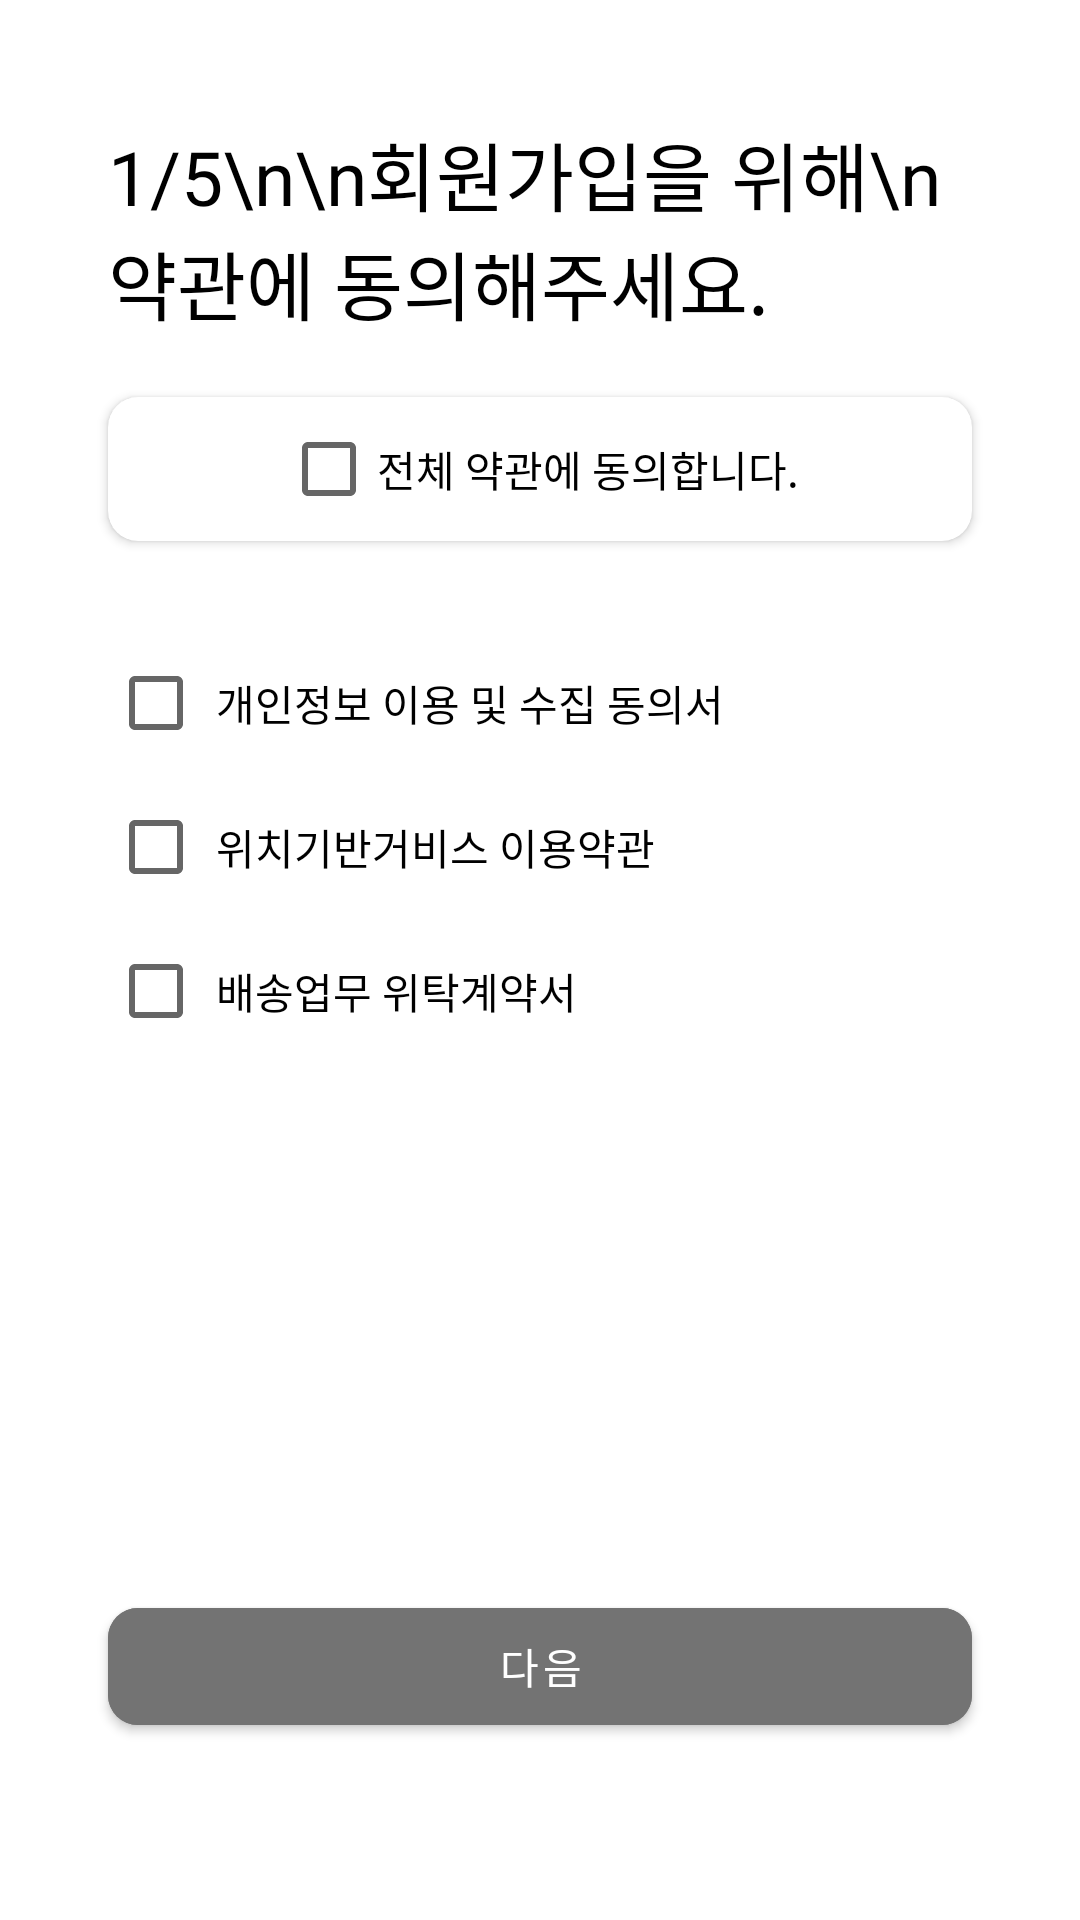

The Android layout XML behind this screen, and the referenced resources:
<!-- AndroidManifest.xml: application theme Theme.RegisterUsingNavGraph -->
<!-- res/layout/fragment_1.xml -->
<?xml version="1.0" encoding="utf-8"?>
<FrameLayout xmlns:android="http://schemas.android.com/apk/res/android"
    xmlns:app="http://schemas.android.com/apk/res-auto"
    xmlns:tools="http://schemas.android.com/tools"
    android:layout_width="match_parent"
    android:layout_height="match_parent"
    android:background="@color/white"
    tools:context=".Fragment1">


    <androidx.constraintlayout.widget.ConstraintLayout
        android:layout_width="match_parent"
        android:layout_height="match_parent">


        <TextView
            android:id="@+id/tv_1"
            android:layout_width="0dp"
            app:layout_constraintWidth_percent="0.8"
            android:layout_height="wrap_content"
            android:text="1/5\n\n회원가입을 위해\n약관에 동의해주세요."
            android:textColor="@color/black"
            android:textSize="25dp"
            app:layout_constraintBottom_toBottomOf="parent"
            app:layout_constraintEnd_toEndOf="parent"
            app:layout_constraintStart_toStartOf="parent"
            app:layout_constraintTop_toTopOf="parent"
            app:layout_constraintVertical_bias="0.07" />


        <androidx.cardview.widget.CardView
            android:id="@+id/cv_1"
            android:layout_width="0dp"
            android:layout_height="wrap_content"
            app:cardCornerRadius="10dp"
            android:backgroundTint="@color/white"
            android:layout_marginTop="20dp"
            app:layout_constraintStart_toStartOf="@id/tv_1"
            app:layout_constraintEnd_toEndOf="@id/tv_1"
            app:layout_constraintTop_toBottomOf="@id/tv_1">

            <CheckBox
                android:textColor="@color/black"
                android:id="@+id/cb_1"
                android:layout_width="wrap_content"
                android:layout_height="wrap_content"
                android:layout_gravity="center"
                android:text="전체 약관에 동의합니다."/>


        </androidx.cardview.widget.CardView>


        <LinearLayout
            android:layout_width="0dp"
            android:layout_height="wrap_content"
            android:orientation="vertical"
            android:layout_marginTop="30dp"
            app:layout_constraintStart_toStartOf="@id/tv_1"
            app:layout_constraintEnd_toEndOf="@id/tv_1"
            app:layout_constraintTop_toBottomOf="@id/cv_1">

            <LinearLayout
                android:layout_width="match_parent"
                android:layout_height="wrap_content"
                android:orientation="horizontal">

                <CheckBox
                    android:id="@+id/cb_2"
                    android:layout_width="match_parent"
                    android:layout_height="match_parent"
                    android:layout_weight="7" />

                <TextView
                    android:id="@+id/tv_2"
                    android:layout_width="match_parent"
                    android:layout_height="match_parent"
                    android:layout_weight="2"
                    android:gravity="center_vertical"
                    android:textColor="@color/black"
                    android:text="개인정보 이용 및 수집 동의서"/>

                <ImageView
                    android:id="@+id/iv_arrow_2"
                    android:layout_width="match_parent"
                    android:layout_height="match_parent"
                    android:paddingLeft="10dp"
                    android:layout_weight="7"
                    android:src="@drawable/arrow_right"
                    app:tint="@color/black" />


            </LinearLayout>

            <LinearLayout
                android:layout_width="match_parent"
                android:layout_height="wrap_content"
                android:orientation="horizontal">

                <CheckBox
                    android:id="@+id/cb_3"
                    android:layout_width="match_parent"
                    android:layout_height="match_parent"
                    android:layout_weight="7" />

                <TextView
                    android:id="@+id/tv_3"
                    android:layout_width="match_parent"
                    android:layout_height="match_parent"
                    android:layout_weight="2"
                    android:gravity="center_vertical"
                    android:textColor="@color/black"
                    android:text="위치기반거비스 이용약관"/>

                <ImageView
                    android:id="@+id/iv_arrow_3"
                    android:layout_width="match_parent"
                    android:layout_height="match_parent"
                    android:layout_weight="7"
                    android:paddingLeft="10dp"
                    android:src="@drawable/arrow_right"
                    app:tint="@color/black" />


            </LinearLayout>

            <LinearLayout
                android:layout_width="match_parent"
                android:layout_height="wrap_content"
                android:orientation="horizontal">

                <CheckBox
                    android:id="@+id/cb_4"
                    android:layout_width="match_parent"
                    android:layout_height="match_parent"
                    android:layout_weight="7" />

                <TextView
                    android:id="@+id/tv_4"
                    android:layout_width="match_parent"
                    android:layout_height="match_parent"
                    android:layout_weight="2"
                    android:gravity="center_vertical"
                    android:textColor="@color/black"
                    android:text="배송업무 위탁계약서"/>

                <ImageView
                    android:id="@+id/iv_arrow_4"
                    android:layout_width="match_parent"
                    android:layout_height="match_parent"
                    android:layout_weight="7"
                    android:paddingLeft="10dp"
                    android:src="@drawable/arrow_right"
                    app:tint="@color/black" />


            </LinearLayout>




        </LinearLayout>



        <com.google.android.material.button.MaterialButton
            android:id="@+id/btn"
            android:layout_width="0dp"
            app:layout_constraintWidth_percent="0.8"
            app:cornerRadius="10dp"
            android:backgroundTint="#737373"
            android:layout_height="0dp"
            app:layout_constraintHeight_percent="0.08"
            android:text="다음"
            app:layout_constraintBottom_toBottomOf="parent"
            app:layout_constraintEnd_toEndOf="parent"
            app:layout_constraintStart_toStartOf="parent"
            app:layout_constraintTop_toTopOf="parent"
            app:layout_constraintVertical_bias="0.9" />


    </androidx.constraintlayout.widget.ConstraintLayout>

</FrameLayout>
<!-- resources referenced by this layout -->
<resources>
  <color name="black">#FF000000</color>
  <color name="white">#FFFFFFFF</color>
  <style name="Theme.RegisterUsingNavGraph" parent="Theme.MaterialComponents.DayNight.NoActionBar">
          
          <item name="colorPrimary">@color/black</item>
          <item name="colorPrimaryVariant">@color/black</item>
          <item name="colorOnPrimary">@color/white</item>
          
          <item name="colorSecondary">@color/black</item>
          <item name="colorSecondaryVariant">@color/teal_700</item>
          <item name="colorOnSecondary">@color/black</item>
          
          <item name="android:statusBarColor" tools:targetApi="l">?attr/colorPrimaryVariant</item>
          
      </style>
  <color name="teal_700">#FF018786</color>
</resources>
